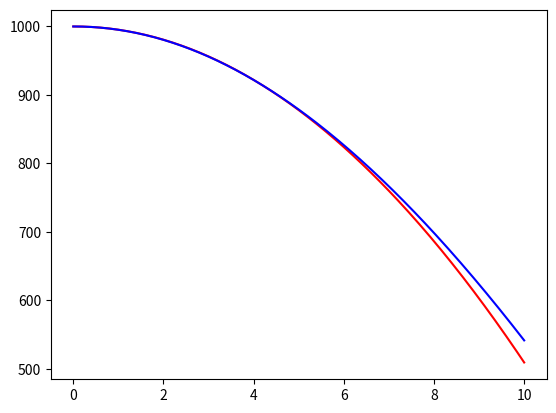

Here is the Python script that generated this plot:
import numpy as np
import matplotlib.pyplot as plt
import array as arr

# In this part, two different approaches to calculate the a(t) will be compared.
# First is the constant gravity model and drag model
# a(t) = -10+Cd*dair*v^2*Cs/2/Mapple, Cd = drag coefficient, dair = air density, Cs = cross-sectional area
# and v = velocity

Cd = 0.5
dair = 1.4
Cs = np.pi*(0.01)**2
Mapple = 0.2
G = 6.7e-11 # Gravitational Constant
mEarth = 5.97e24 # Earth's mass
rEarth = 6.37e6 # Earth's radius
n = 250
t = np.zeros(n+1)
y = np.zeros(n+1)
v = np.zeros(n+1)
ydrag = np.zeros(n+1)
vdrag = np.zeros(n+1)
t[0] = 0
y[0] = 1000
v[0] = 0
ydrag[0] = 1000
vdrag[0] = 0
dt = 0.04

for i in range(0,n):
    t[i+1] = t[i] +dt
    y[i+1] = y[i] + v[i] *dt
    a = -G*mEarth/(y[i]+rEarth)**2
    v[i+1] = v[i] + a *dt
    ydrag[i+1] = ydrag[i] + vdrag[i] *dt
    adrag = -10+Cd*dair*vdrag[i]**2*Cs/2/Mapple
    vdrag[i+1] = vdrag[i] + adrag *dt

plt.plot(t,y,'r-',t,ydrag,'b-')
plt.show()